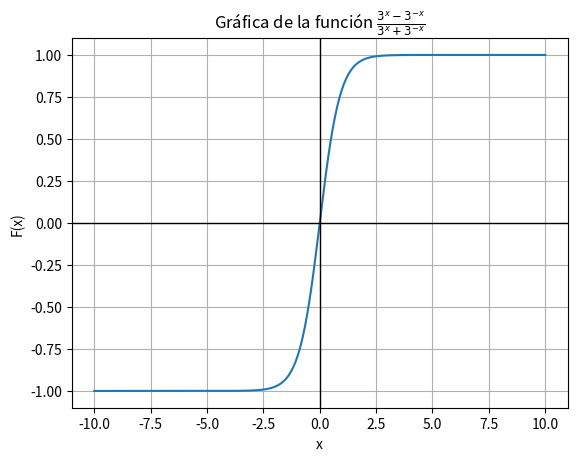

The matplotlib source for this figure:
import numpy as np
import matplotlib.pyplot as plt

def f(x):
    return (3**x - 3**-x) / (3**x + 3**-x)

x = np.linspace(-10, 10, 400)
y = f(x)

x_rounded = np.round(x, 4)
y_rounded = np.round(y, 4)

# Graficar la función
plt.plot(x, y)
plt.title(r'Gráfica de la función $\frac{3^x-3^{-x}}{3^x+3^{-x}}$')
plt.xlabel('x')
plt.ylabel('F(x)')
plt.axhline(0, color='black', linewidth=1)
plt.axvline(0, color='black', linewidth=1)
plt.grid(True)
plt.show()

# Calcular el índice medio
middle_index = len(x) // 2

# Crear una figura separada para la tabla de valores
plt.figure(figsize=(6, 4))

# Crear la tabla con los valores de x y f(x) redondeados
table_data = [
    ['x', 'f(x)'],
    [x_rounded[0], y_rounded[0]],  # Primer valor
    [x_rounded[middle_index], y_rounded[middle_index]],  # Valor medio
    [x_rounded[-1], y_rounded[-1]],  # Último valor
]

# Crear la tabla en la nueva figura
table = plt.table(cellText=table_data, loc='center', cellLoc='center', colWidths=[0.2, 0.2])

# Aumentar el tamaño de la fuente
table.auto_set_font_size(False)
table.set_fontsize(14)

# Escalar la tabla
table.scale(1.5, 1.5)

# Desactivar los ejes
plt.axis('off')

# Mostrar la tabla fuera de la gráfica
plt.show()
